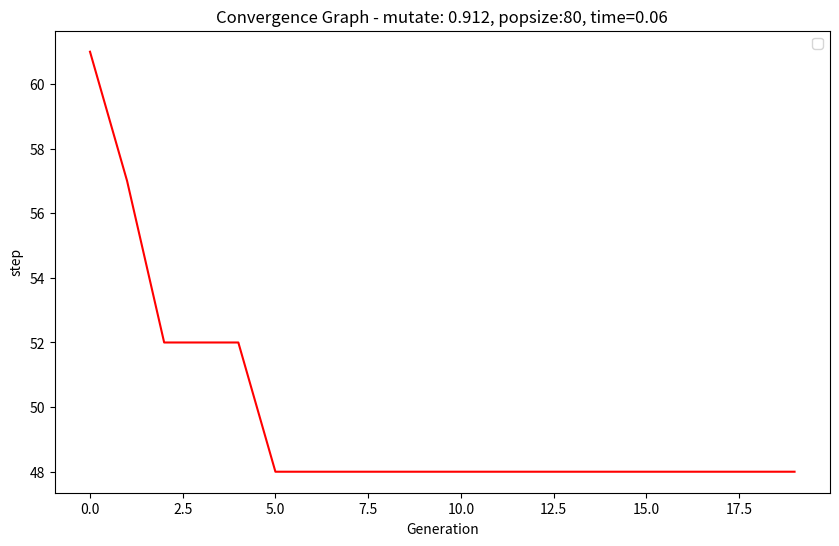

Python code for this plot:
import random
import matplotlib.pyplot as plt
import time
#作者: 11321350 林千榆
#高等生產管理 mid
# 流程：每個工件（job）需要經過的站點（machine）

# 機台編號對應的實際名稱
real_seq = {1: 'R', 2: 'A', 3: 'B', 4: 'C', 5: 'D', 6: 'E', 7: 'F', 8: 'S'}


#"""
num_jobs=5
jobs = {
    1: [1, 2, 3, 5, 4, 7, 8],
    2: [1, 3, 5, 4, 2, 8],
    3: [1, 6, 7, 3, 2, 4, 5, 8],
    4: [1, 7, 2, 4, 5, 8],
    5: [1, 4, 2, 5, 8]
}
less_step=35
"""
jobs = {}

num_jobs = int(input("請輸入物品總數（job 數量）："))
print("請以數字代替加工步驟 1: 'R', 2: 'A', 3: 'B', 4: 'C', 5: 'D', 6: 'E', 7: 'F', 8: 'S'}")
print("**此程式沒有防呆機制，請不要輸入空白，且每個工作請至少輸入一個工作站**")
less_step=0
for i in range(1, num_jobs + 1):
    route_input = input(f"請輸入第 {i} 個物品所需經過的工作站（以逗號分隔）：")

    # 將輸入的字串轉成整數 list，例如 "1, 3,5" → [1, 3, 5]
    stations = list(map(int, route_input.strip().split(',')))
    #計算中間間隔 3->1=2 5->3=2 最少步數為4
    less_step=num_jobs*7
    jobs[i] = stations

#"""
# 初始化種群：隨機排列，但將 R 永遠放在第一
def initialPop(POP_SIZE):
    population = []
    for _ in range(POP_SIZE):
        order = list(range(1, 9))  # 站點
        random.shuffle(order)  # 隨機排列
        population.append(order)
    return population

# 計算加工步驟的總移動成本
def stepCA(schedule, jobs):
    total_steps = 0
    job_steps = {}

    for job_id, seq in jobs.items():
        steps = 0
        step_order = []
        for i in range(1, len(seq)):
            if seq[i] in schedule and seq[i - 1] in schedule:
                step_count = abs(schedule.index(seq[i]) - schedule.index(seq[i - 1]))
                steps += step_count
                step_order.append((real_seq[seq[i - 1]], real_seq[seq[i]], step_count))      
        job_steps[job_id] = (steps, step_order)
        total_steps += steps
    return total_steps, job_steps

# 適應度函數：步驟越少越好
def efficiency(schedule, jobs):
    total_steps, _ = stepCA(schedule, jobs)
    return less_step/total_steps   # 步驟少的適應度高

# 選擇父代（竟賽選擇）
def selectGA(population, jobs):
    #在樣本中隨機選取五個，並挑選最佳
    return max(random.sample(population, 5), key=lambda ind: efficiency(ind, jobs))
"""
def selectGA(population, jobs):
    # 計算每個個體的適應度
    fitnesses = [efficiency(ind, jobs) for ind in population]

    # 將負值轉換為正值（如果 efficiency 有可能小於 0）
    min_fit = min(fitnesses)
    if min_fit < 0:
        fitnesses = [f - min_fit + 1e-6 for f in fitnesses]  # 加個小常數避免除以 0

    # 計算總適應度與機率分佈
    total_fitness = sum(fitnesses)
    probs = [f / total_fitness for f in fitnesses]

    # 使用權重隨機抽選一個個體（類似轉輪盤）
    selected = random.choices(population, weights=probs, k=1)[0]
    return selected
"""
# 交叉
def crossover(parent1, parent2):
    size = len(parent1)
    p1, p2 = sorted(random.sample(range(0, size), 2)) 
    child = [-1] * size
    child[p1:p2] = parent1[p1:p2]

    remaining = [gene for gene in parent2 if gene not in child]
    for i in range(size):
        if child[i] == -1:
            child[i] = remaining.pop(0)
    return child

# 突變：隨機交換兩個機台
def mutate(offspring, MUTATION_RATE):
    if random.random() < MUTATION_RATE:
        #i, j = random.sample(range(0, len(offspring)), 2) #swapping 
        i, j = sorted(random.sample(range(0, len(offspring)), 2))  # inversion 
        #offspring[i], offspring[j] = offspring[j], offspring[i]
        """"""
        #scramble 
        sub = offspring[i:j]
        random.shuffle(sub)
        offspring[i:j] = sub
        
    return offspring


# 產生子代
def nextGA(parents, pop_size, jobs, MUTATION_RATE):
    offsprings = []
    while len(offsprings) < pop_size:
        p1, p2 = random.sample(parents, 2)
        child = crossover(p1, p2)
        child = mutate(child, MUTATION_RATE)
        offsprings.append(child)
    return offsprings

# 基因演算法（GA）
def GA(jobs, POP_SIZE, GENS, MUTATION_RATE):
    #初始化族群
    population = initialPop(POP_SIZE)
    min_time=0
    best_steps = float('inf')
    total_history=[]
    #tmp=0

    for i in range(GENS):
        #計算效率
        efficiency_value = [efficiency(index, jobs) for index in population]

        #挑選最佳適應值
        best_index = efficiency_value.index(max(efficiency_value))  
        best_candidate = population[best_index]
        total_steps, job_steps = stepCA(best_candidate, jobs)
        total_history.append(total_steps)

        #取最佳解
        if total_steps < best_steps:
            best_steps = total_steps
            min_time=i
        #基因更迭
        parents = [selectGA(population, jobs) for j in range(POP_SIZE // 2)]
        offsprings = nextGA(parents, POP_SIZE - len(parents), jobs, MUTATION_RATE)
        population = parents + offsprings
    return  best_steps, job_steps ,total_history,min_time


def main():
    start = time.time()
    POP_SIZE = 80   # 種群大小
    GENS = 20      # 迭代次數
    MUTATION_RATE = float(round(random.random(), 3)) # 突變率



    best_steps, job_steps ,fit,min_gens= GA(jobs, POP_SIZE, GENS, MUTATION_RATE)
    end = time.time()
    runtime=round(end-start,2)
    # 格式化最佳加工順序
    print("\n各個站的加工步數及步驟:")
    for job_id, (steps, step_order) in job_steps.items():
        print(f"工作 {job_id}:")
        step_tmp=[]
        for step in step_order:
            step_tmp.append(step[0])
        step_tmp.append(step_order[-1][1])
        print(f"步驟:{step_tmp}")
        print(f"總步數: {steps}")
    print(" 最佳步數為:", best_steps)
    print(f"Efficiency = {less_step}/{best_steps} : {less_step / best_steps:.2f}")
    print("最佳次數:",min_gens)
    print(f"耗{runtime} 秒")
    plt.figure(figsize=(10, 6))
    plt.plot(fit, color='red')
    plt.title(f'Convergence Graph - mutate: {MUTATION_RATE}, popsize:{POP_SIZE}, time={runtime}')
    plt.xlabel('Generation')
    plt.ylabel('step')
    plt.legend()
    plt.show()

if __name__ == "__main__":
    main()
